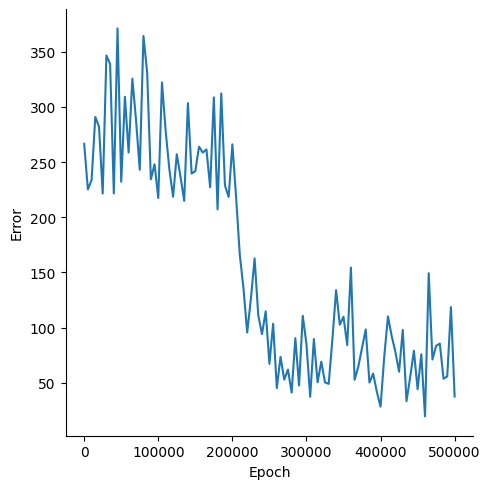

The data file committed next to this chart (first rows):
, Epoch, Error
0, 0, 266.5
1, 5000, 225.2
2, 10000, 233.7
3, 15000, 290.8
4, 20000, 282
5, 25000, 221.5
6, 30000, 346.5
7, 35000, 338.9
8, 40000, 221.6
9, 45000, 371
10, 50000, 232.2
11, 55000, 309.1
12, 60000, 258.6
13, 65000, 325.5
14, 70000, 287.9
15, 75000, 243
16, 80000, 364.2
17, 85000, 331.2
18, 90000, 234.3
19, 95000, 248
20, 100000, 217.4
21, 105000, 322
22, 110000, 278
23, 115000, 243.2
24, 120000, 218.6
25, 125000, 257.1
26, 130000, 236.7
27, 135000, 214.9
28, 140000, 303.3
29, 145000, 239.6
30, 150000, 241.8
31, 155000, 263.9
32, 160000, 258.6
33, 165000, 261.5
34, 170000, 227.1
35, 175000, 308.5
36, 180000, 207.1
37, 185000, 312.2
38, 190000, 228.8
39, 195000, 218.4
40, 200000, 266.1
41, 205000, 218.5
42, 210000, 166.2
43, 215000, 135.7
44, 220000, 95.67
45, 225000, 126.2
46, 230000, 162.7
47, 235000, 111.1
48, 240000, 94.2
49, 245000, 114.9
50, 250000, 67.31
51, 255000, 103.6
52, 260000, 45.32
53, 265000, 73.64
54, 270000, 53.06
55, 275000, 62.06
56, 280000, 41.25
57, 285000, 90.54
58, 290000, 47.67
59, 295000, 110.8
... 41 more rows
